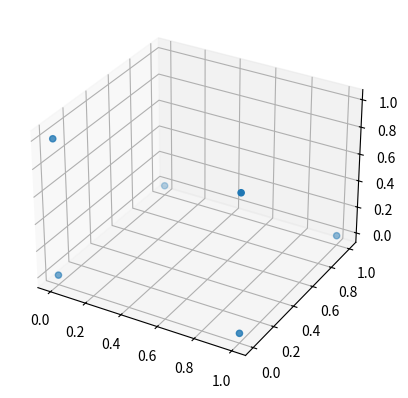

This figure's Python source:
import numpy as np
import matplotlib.pyplot as plt

Points = np.array([
    np.array([0,0,0]),
    np.array([1,0,0]),
    np.array([0,1,0]),
    np.array([0,0,1]),
    np.array([1,0,1]),
    np.array([1,1,0])
])

fig, ax = plt.subplots(subplot_kw={"projection": "3d"})

ax.scatter(Points[:,0],Points[:,1],Points[:,2])
plt.show()